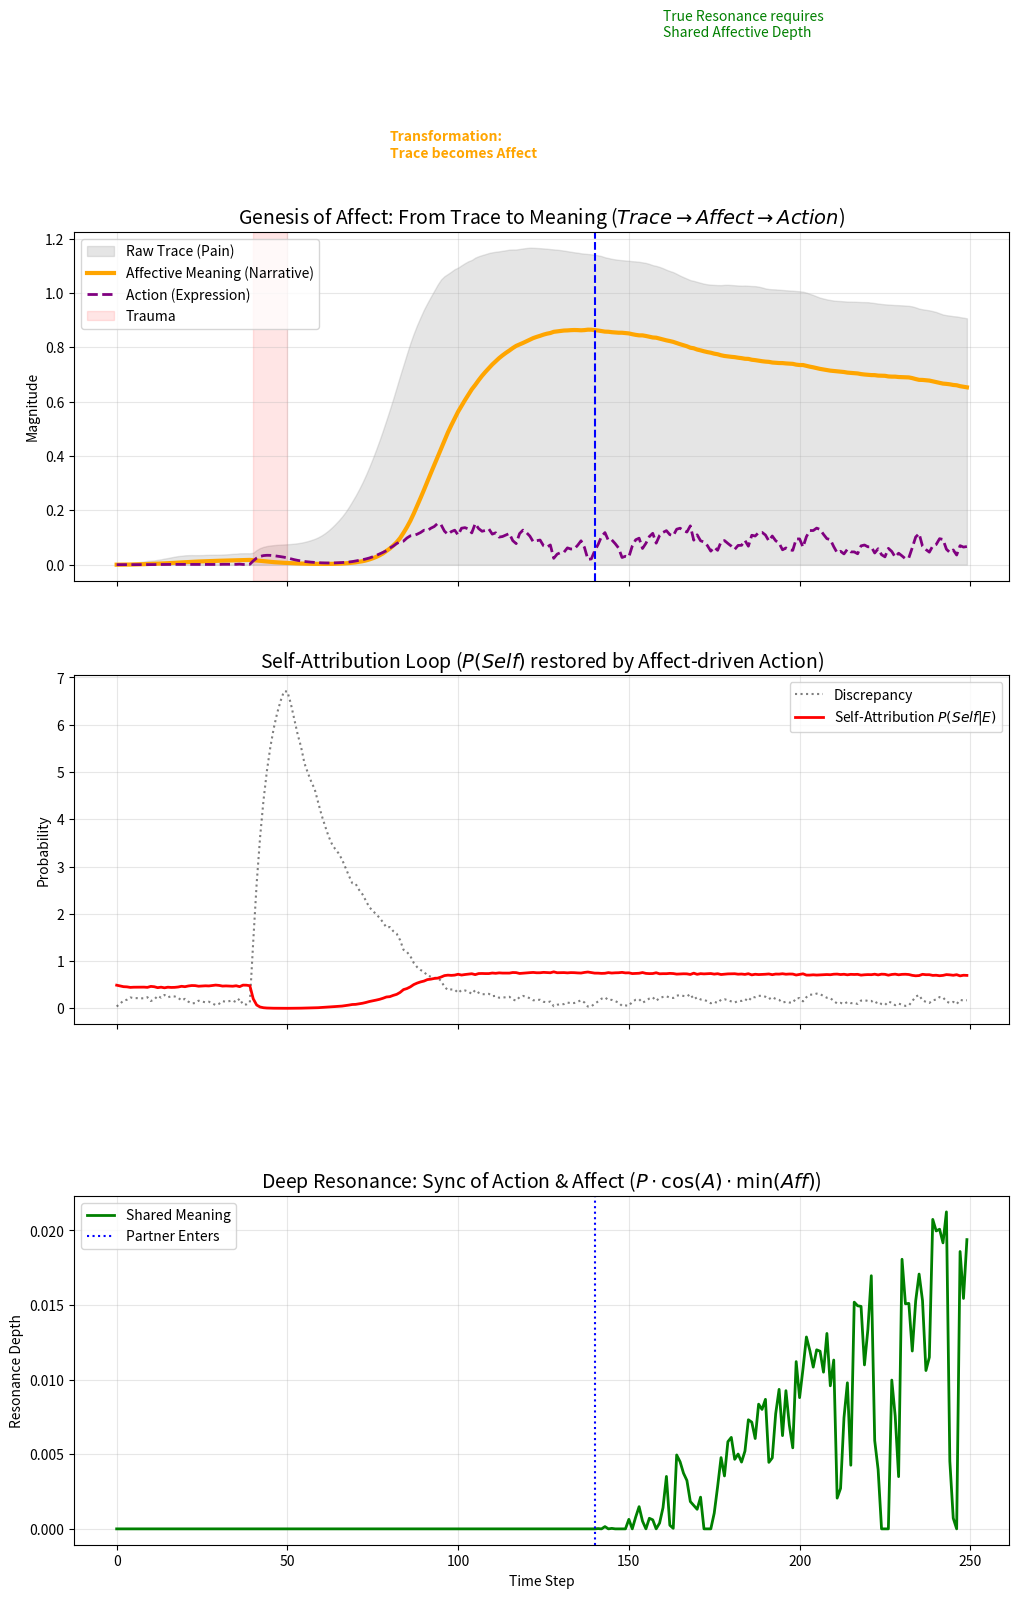

The script that saved this image: (Note: this script raises an exception after producing the figure.)
import numpy as np
import matplotlib.pyplot as plt
import os

# --- Research Parameter Settings (Affective SIA) ---
STEPS = 250  # Extended duration to observe narrative gestation
DIM = 3      # Dimension of Meaning Space
DT = 0.1     # Time step

# Theoretical Parameters
ALPHA_TRACE = 1.0     # alpha: Trace sensitivity/dependence
BETA_ACTION = 1.5     # beta: Action dependence (Agency)
GAMMA_CREATION = 0.6  # gamma: Strength of creative action

# Affect Parameter (New)
PHI_NARRATIVE = 0.9   # phi: Narrative Inertia (temporal persistence). Higher = consistent affect.
# Low = fleeting emotion, High = sustained affect/mood

# Fix random seed
np.random.seed(42)


def sigmoid(x):
    return 1.0 / (1.0 + np.exp(-x))


def softmax(x):
    e_x = np.exp(x - np.max(x))
    return e_x / (e_x.sum() + 1e-8)


def cosine_similarity(v1, v2):
    n1 = np.linalg.norm(v1)
    n2 = np.linalg.norm(v2)
    if n1 < 1e-6 or n2 < 1e-6:
        return 0.0
    return np.dot(v1, v2) / (n1 * n2)


class Affective_SIA_Agent:
    def __init__(self, name):
        self.name = name
        self.S = np.zeros(DIM)  # Self State
        self.T = np.zeros(DIM)  # Trace (Engram)
        self.A = 0.0  # Affective Meaning (Affect) *New
        self.last_action = np.zeros(DIM)

        # History
        self.history = {
            'P_self': [], 'Trace_Norm': [], 'Action_Norm': [],
            'Affect': [], 'Discrepancy': []
        }

    def compute_attribution(self, E_meaning):
        """
        Active SIA Core:
        P(Self|E) is determined by "how much one was involved" and "depth of trace".
        """
        diff = E_meaning - self.S
        dist = np.linalg.norm(diff)
        trace_mag = np.linalg.norm(self.T)
        action_mag = np.linalg.norm(self.last_action)

        # Agency Boost: Easier to attribute if one acted recently
        logit = -dist + (ALPHA_TRACE * trace_mag) + (BETA_ACTION * action_mag)

        return sigmoid(logit), dist, diff

    def step(self, world_vec, interact_force=None):
        # --- 1. Interpretation and Attribution ---
        E_meaning = world_vec.copy()
        if interact_force is not None:
            E_meaning += interact_force

        P_self, dist, diff = self.compute_attribution(E_meaning)

        # --- 2. Learning and Trace Formation ---
        attention = softmax(np.abs(diff) + np.abs(self.T))

        # Self update
        learning_rate = 0.5 * P_self * attention
        self.S += learning_rate * diff * DT

        # Trace formation (Imprinting)
        shock = np.tanh(dist)
        d_T = (shock * diff * P_self * DT) - (0.01 * self.T * DT)
        self.T += d_T

        # --- 3. Genesis of Affective Meaning (New) ---
        # Affect is energy supplied by "Trace magnitude" x "Self-Attribution"
        # However, it is not instantaneous but integrated over time (Narratization)

        raw_affect_input = np.linalg.norm(self.T) * P_self

        # Narrative Inertia
        # A(t) = phi * A(t-1) + (1-phi) * Input
        self.A = (PHI_NARRATIVE * self.A) + ((1 - PHI_NARRATIVE) * raw_affect_input)

        # --- 4. Action Generation ---
        # Modification: Action flows not directly from Trace, but from Affect
        # "I express because I feel meaning."

        creation_force = self.A * GAMMA_CREATION

        action_vec = (self.S - world_vec) * creation_force

        # Update state
        self.last_action = action_vec

        # Record history
        self.history['P_self'].append(P_self)
        self.history['Trace_Norm'].append(np.linalg.norm(self.T))
        self.history['Affect'].append(self.A)  # Affect history
        self.history['Action_Norm'].append(np.linalg.norm(action_vec))
        self.history['Discrepancy'].append(dist)

        return action_vec


# --- Run Simulation ---

agent_A = Affective_SIA_Agent("Protagonist")
agent_B = Affective_SIA_Agent("Partner")

world_state = np.zeros(DIM)
world_history = []
shared_engram_history = []

# Scenario
# 0-40: Calm
# 40-50: Trauma (Impact)
# 50-140: Solitary Meaning Generation (Affective Genesis)
# 140-: Deep Resonance with Other (Affective Resonance)

print("Running Affective SIA Simulation...")

for t in range(STEPS):
    # --- World Dynamics ---
    if 40 <= t < 50:
        target = np.array([5.0, -4.0, 4.0])
        world_state = 0.8 * world_state + 0.2 * target
    elif t == 50:
        pass
    else:
        world_state += np.random.normal(0, 0.05, DIM)
        world_state *= 0.95

    # --- Interaction Phase (t >= 140) ---
    interact_force_A = None
    current_shared_score = 0

    if t >= 140:
        # Agent B also reacts to world
        action_B = agent_B.step(world_state, interact_force=agent_A.last_action * 0.3)
        interact_force_A = action_B * 0.3

        # --- Shared Engram Calculation (Deep Resonance) ---
        # 1. Attribution Sync (Cognitive Sync)
        p1 = agent_A.history['P_self'][-1]
        p2 = agent_B.history['P_self'][-1]

        # 2. Action Sync (Behavioral Sync)
        sync_action = max(0, cosine_similarity(agent_A.last_action, agent_B.last_action))

        # 3. Affective Sync (Affective Sync) *New
        # "Do both hold deep affect (meaning)?"
        # Shallow emotion does not resonate with deep affect. Limited by the lower level.
        a1 = agent_A.A
        a2 = agent_B.A
        sync_affect = min(a1, a2)

        # Integrated Score: Cognitive x Action x Affect
        current_shared_score = p1 * p2 * sync_action * sync_affect

    shared_engram_history.append(current_shared_score)

    # --- Agent A Step ---
    action_A = agent_A.step(world_state, interact_force_A)

    # --- World Update ---
    world_state += action_A * 0.15
    if t >= 140:
        world_state += agent_B.last_action * 0.15

    world_history.append(world_state.copy())

# --- Visualization ---
fig, axes = plt.subplots(3, 1, figsize=(10, 14), sharex=True, constrained_layout=True)

# 1. Affective Genesis (Meaning Making)
ax1 = axes[0]
ax1.set_title(r"Genesis of Affect: From Trace to Meaning ($Trace \rightarrow Affect \rightarrow Action$)", fontsize=14)
# Trace (Material)
ax1.fill_between(range(STEPS), agent_A.history['Trace_Norm'], color='gray', alpha=0.2, label='Raw Trace (Pain)')
# Affect (Meaning)
ax1.plot(agent_A.history['Affect'], color='orange', linewidth=3, label='Affective Meaning (Narrative)')
# Action (Expression)
ax1.plot(agent_A.history['Action_Norm'], color='purple', linestyle='--', linewidth=2, label='Action (Expression)')

ax1.axvspan(40, 50, color='red', alpha=0.1, label='Trauma')
ax1.axvline(140, color='blue', linestyle='--')
ax1.legend(loc='upper left')
ax1.set_ylabel("Magnitude")
ax1.grid(True, alpha=0.3)
ax1.text(80, 1.5, "Transformation:\nTrace becomes Affect", color='orange', fontsize=10, fontweight='bold')

# 2. The Self-Attribution Loop
ax2 = axes[1]
ax2.set_title(r"Self-Attribution Loop ($P(Self)$ restored by Affect-driven Action)", fontsize=14)
ax2.plot(agent_A.history['Discrepancy'], 'k:', alpha=0.5, label='Discrepancy')
ax2.plot(agent_A.history['P_self'], 'r-', linewidth=2, label=r'Self-Attribution $P(Self|E)$')
ax2.set_ylabel("Probability")
ax2.legend()
ax2.grid(True, alpha=0.3)

# 3. Deep Shared Engram
ax3 = axes[2]
ax3.set_title(r"Deep Resonance: Sync of Action & Affect ($P \cdot \cos(A) \cdot \min(Aff)$)", fontsize=14)
ax3.plot(shared_engram_history, color='green', linewidth=2, label='Shared Meaning')
ax3.axvline(140, color='blue', linestyle=':', label='Partner Enters')
ax3.set_ylabel("Resonance Depth")
ax3.set_xlabel("Time Step")
ax3.legend()
ax3.grid(True, alpha=0.3)
ax3.text(160, 0.1, "True Resonance requires\nShared Affective Depth", color='green')

# Save figure
os.makedirs('../results/figures', exist_ok=True)
plt.savefig('../results/figures/active_agency.png', dpi=300)

plt.show()